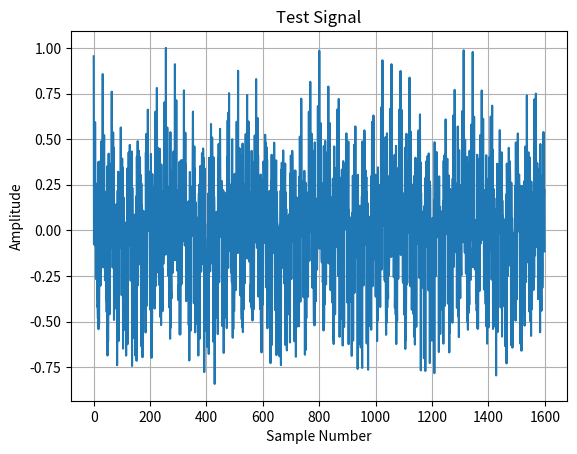

Here is the Python script that generated this plot: (Note: this script raises an exception after producing the figure.)
################################################################################
# Copyright (c) 2016, Alan Barr
# All rights reserved.
#
# Redistribution and use in source and binary forms, with or without
# modification, are permitted provided that the following conditions are met:
#
# * Redistributions of source code must retain the above copyright notice, this
#   list of conditions and the following disclaimer.
#
# * Redistributions in binary form must reproduce the above copyright notice,
#   this list of conditions and the following disclaimer in the documentation
#   and/or other materials provided with the distribution.
#
# THIS SOFTWARE IS PROVIDED BY THE COPYRIGHT HOLDERS AND CONTRIBUTORS "AS IS"
# AND ANY EXPRESS OR IMPLIED WARRANTIES, INCLUDING, BUT NOT LIMITED TO, THE
# IMPLIED WARRANTIES OF MERCHANTABILITY AND FITNESS FOR A PARTICULAR PURPOSE ARE
# DISCLAIMED. IN NO EVENT SHALL THE COPYRIGHT HOLDER OR CONTRIBUTORS BE LIABLE
# FOR ANY DIRECT, INDIRECT, INCIDENTAL, SPECIAL, EXEMPLARY, OR CONSEQUENTIAL
# DAMAGES (INCLUDING, BUT NOT LIMITED TO, PROCUREMENT OF SUBSTITUTE GOODS OR
# SERVICES; LOSS OF USE, DATA, OR PROFITS; OR BUSINESS INTERRUPTION) HOWEVER
# CAUSED AND ON ANY THEORY OF LIABILITY, WHETHER IN CONTRACT, STRICT LIABILITY,
# OR TORT (INCLUDING NEGLIGENCE OR OTHERWISE) ARISING IN ANY WAY OUT OF THE USE
# OF THIS SOFTWARE, EVEN IF ADVISED OF THE POSSIBILITY OF SUCH DAMAGE.
################################################################################

import numpy as np
import os
from scipy import signal as signal
from scipy.fftpack import fft
import matplotlib.pyplot as plot

################################################################################
##### Configuration ##### 
################################################################################

np.random.seed(42)

dir_text  = "./output/design/files/"
dir_plots = "./output/design/plots/"

file_c_coeff  = "autogen_fir_coeff"

# Sampling frequency, Hz
sampling_f = 16000.0
# Cutoff frequency, Hz
cutoff_f   = 6000.0
# Number of taps/ coefficients for FIR filter. (Order + 1)
taps_n     = 128 
# The number of samples to put into a test signal.
samples_n  = int(sampling_f / 10) # 100 ms worth of samples
# Number of samples to be processed at once (used for generated C file.)
block_n    = 64

################################################################################
##### Setup #####
################################################################################

nyquist_f  = sampling_f / 2.0

if dir_plots and not os.path.exists(dir_plots):
    os.makedirs(dir_plots)

################################################################################
##### Create signal, scaled between -1 and 1 #####
################################################################################

t = np.arange(samples_n) / sampling_f

x =      1.0 * np.cos(t*2*np.pi*500)    + \
         1.0 * np.cos(t*2*np.pi*3000)   + \
         1.0 * np.cos(t*2*np.pi*6060)   + \
         1.0 * np.cos(t*2*np.pi*7000)

x += np.random.normal(0, 0.30, samples_n)

x = x / max(abs(x))

plot.figure()
plot.plot(x)
plot.grid()
plot.title("Test Signal")
plot.xlabel("Sample Number")
plot.ylabel("Amplitude")
plot.savefig(dir_plots + "1_x_signal.png")
plot.close()

################################################################################
##### FFT the created signal #####
################################################################################

fft_x = fft(x, sampling_f)

plot.figure()
plot.plot(np.abs(fft_x[0:len(fft_x)/2]))
plot.grid()
plot.title("FFT of Test Signal")
plot.xlabel("Frequency [Hz]")
plot.ylabel("Power")
plot.savefig(dir_plots + "2_x_signal_fft.png")
plot.close()

################################################################################
##### Create FIR #####
################################################################################

fir_coeff = signal.firwin(taps_n, cutoff=cutoff_f, nyq = nyquist_f)

w, h = signal.freqz(fir_coeff)

unnormalised_f = w * nyquist_f/np.pi

fig, ax1 = plot.subplots()
plot.title('FIR Response')

ax1.plot(unnormalised_f, 20 * np.log10(abs(h)), 'b')
ax1.set_ylabel('Amplitude [dB]', color='b')
for tl in ax1.get_yticklabels():
     tl.set_color('b')
     
ax2 = ax1.twinx()
ax2.plot(unnormalised_f, np.unwrap(np.angle(h)), 'g')
ax2.set_ylabel('Angle [radians]', color='g')
for tl in ax2.get_yticklabels():
     tl.set_color('g')
     
ax1.set_xlabel('Frequency [Hz]')

plot.grid()
plot.axis('tight')
plot.savefig(dir_plots + "3_fir.png")
plot.close()

################################################################################
##### Create FIR C Files #####
################################################################################

fir_coeff_reversed = fir_coeff[::-1]

if not os.path.exists(dir_text):
    os.makedirs(dir_text)
    
# Header File
h_file_handle = open(dir_text + file_c_coeff + ".h","w")

h_file_handle.write("/* This is an auto-generated file. */\n\n")
h_file_handle.write("#ifndef __%s__\n"   %file_c_coeff.upper())
h_file_handle.write("#define __%s__\n\n" %file_c_coeff.upper())

h_file_handle.write("#define TEST_FIR_DATA_TYPE_BLOCK_LEN  %s\n" %block_n)
h_file_handle.write("#define TEST_FIR_DATA_TYPE_TAP_LEN    %s\n" %taps_n)
h_file_handle.write("#define TEST_FIR_DATA_TYPE_SIGNAL_LEN %s\n\n" %samples_n)

h_file_handle.write("extern float testSignalFloat[%s];\n"  %samples_n)
h_file_handle.write("extern float armFirCoeffFloat[%s];\n" %taps_n)

h_file_handle.write("\n#endif\n")
h_file_handle.close()

# C File
file_handle = open(dir_text + file_c_coeff + ".c","w")
file_handle.write("/* This is an auto-generated file. */\n\n")
file_handle.write("#include \"arm_math.h\"\n\n")

# Signal
file_handle.write("float testSignalFloat[" + str(samples_n) + "] = {\n")
for s in x:
    file_handle.write("    %.23f,\n" %s)
file_handle.write("};\n\n")

# Float Coeffs
file_handle.write("float armFirCoeffFloat[" + str(taps_n) + "] = {\n")
for f in fir_coeff_reversed:
    file_handle.write("    %.23f,\n" %f)
file_handle.write("};\n\n")

file_handle.close()

################################################################################
##### FIR the Created Signal ##### 
################################################################################

x_filtered = signal.lfilter(fir_coeff, [1], x)

f_expected_signal = open(dir_text + "expected_signal.txt","w")

for s in x_filtered:
    f_expected_signal.write("%.23f\n" %s)

f_expected_signal.close()

fft_x_filtered = fft(x_filtered, sampling_f)

plot.plot(abs(fft_x_filtered[0:len(fft_x_filtered)/2]))
plot.grid()
plot.title("FFT of Filtered Test Signal")
plot.xlabel("Frequency [Hz]")
plot.ylabel("Power")
plot.savefig(dir_plots + "4_x_signal_filtered_fft.png")
plot.close()
